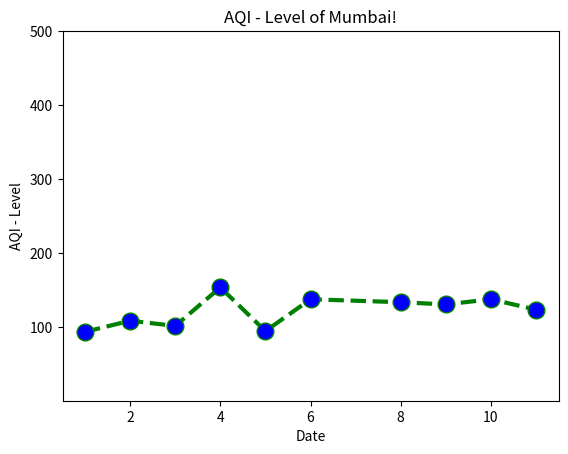

Write the Python code that produced this figure.
import matplotlib.pyplot as plt

# x axis values
x = [1, 2, 3, 4, 5, 6, 8, 9, 10, 11]
# corresponding y axis values
y = [94,109,102,154,95,138,134,131,138,124]

# plotting the points
plt.plot(x, y, color='green', linestyle='dashed', linewidth=3,
         marker='o', markerfacecolor='blue', markersize=12)

# setting x and y axis range
plt.ylim(1, 500)

# naming the x axis
plt.xlabel('Date')
# naming the y axis
plt.ylabel('AQI - Level')

# giving a title to my graph
plt.title('AQI - Level of Mumbai!')

# function to show the plot
plt.show()